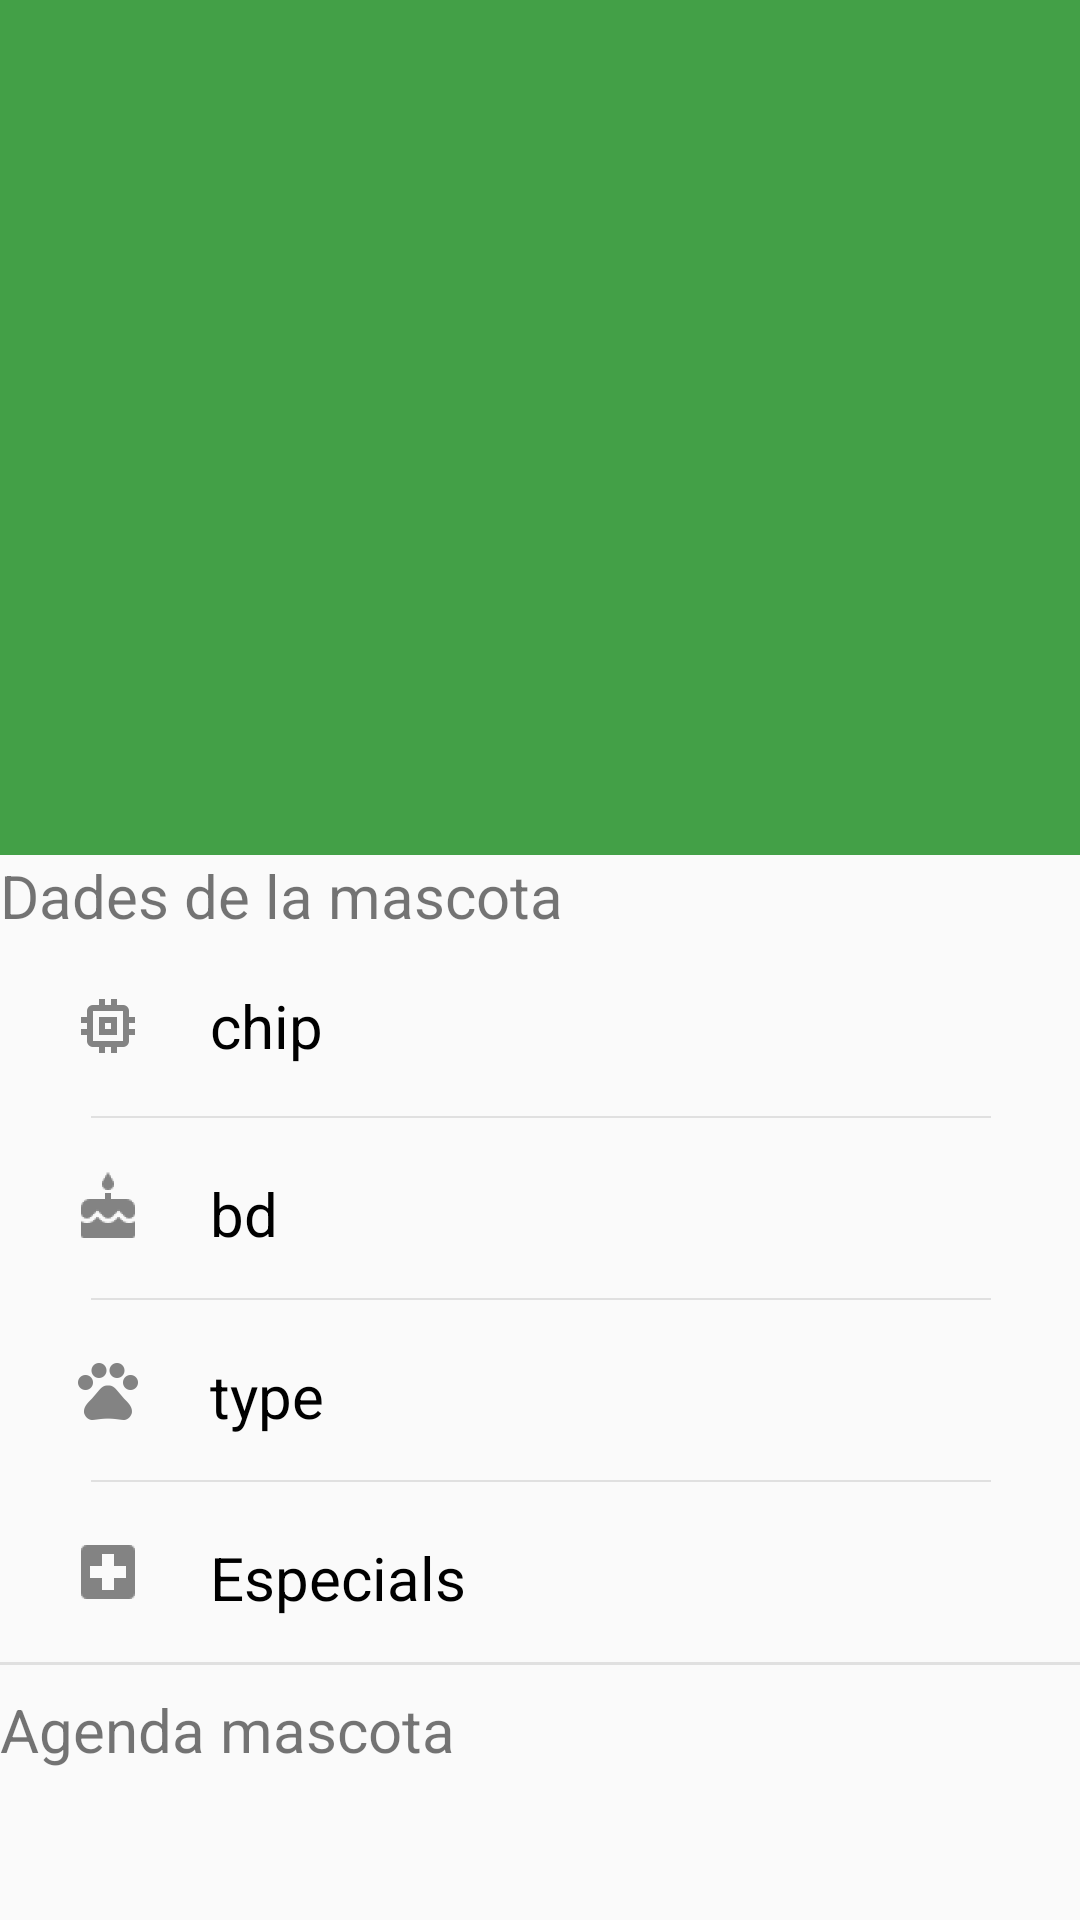

The Android layout XML behind this screen, and the referenced resources:
<!-- AndroidManifest.xml: activity theme AppTheme -->
<!-- res/layout/activity_profile.xml -->
<android.support.design.widget.CoordinatorLayout
    xmlns:android="http://schemas.android.com/apk/res/android"
    xmlns:app="http://schemas.android.com/apk/res-auto"
    android:layout_width="match_parent"
    android:layout_height="match_parent">

    <android.support.design.widget.AppBarLayout
        android:id="@+id/app_bar_layout"
        android:layout_width="match_parent"
        android:layout_height="285dp">

        <android.support.design.widget.CollapsingToolbarLayout
            android:id="@+id/collapsing_toolbar"
            android:layout_width="match_parent"
            android:layout_height="match_parent"
            app:layout_scrollFlags="scroll|exitUntilCollapsed"
            app:contentScrim="?attr/colorPrimary"
            app:expandedTitleTextAppearance="@style/ExpandedAppBar">

            <ImageView
                android:id="@+id/toolbarimg"
                android:layout_width="match_parent"
                android:layout_height="match_parent"
                android:scaleType="centerCrop"
                app:layout_collapseMode="pin"
                />

            <android.support.v7.widget.Toolbar
                android:id="@+id/toolbarprofile"
                android:layout_width="match_parent"
                android:layout_height="?attr/actionBarSize"
                app:layout_collapseMode="pin"
                android:titleTextAppearance="@style/CollapsedAppBar">


            </android.support.v7.widget.Toolbar>

        </android.support.design.widget.CollapsingToolbarLayout>


    </android.support.design.widget.AppBarLayout>

    <android.support.v4.widget.NestedScrollView
        android:layout_width="match_parent"
        android:layout_height="match_parent"
        android:background="@color/colorBackground"
        android:paddingBottom="@dimen/activity_vertical_margin"
        android:paddingLeft="@dimen/activity_horizontal_margin"
        android:paddingRight="@dimen/activity_horizontal_margin"
        android:paddingTop="@dimen/activity_vertical_margin"

        app:layout_behavior="@string/appbar_scrolling_view_behavior">

        <LinearLayout
            android:layout_width="match_parent"
            android:layout_height="match_parent"
            android:orientation="vertical">

            <TextView
                android:layout_width="match_parent"
                android:layout_height="wrap_content"
                android:text="Dades de la mascota"
                android:textSize="20dp"/>

            <RelativeLayout xmlns:android="http://schemas.android.com/apk/res/android"
                android:layout_width="match_parent" android:layout_height="60dp">

                <ImageView
                    android:layout_width="wrap_content"
                    android:layout_height="wrap_content"
                    android:src="@drawable/chip"
                    android:layout_alignParentLeft="true"
                    android:layout_alignParentStart="true"
                    android:layout_centerVertical="true"
                    android:layout_marginLeft="20dp"
                    android:layout_marginStart="20dp"
                    android:contentDescription="Xip"/>

                <RelativeLayout
                    android:layout_width="wrap_content"
                    android:layout_height="wrap_content"
                    android:layout_centerVertical="true">
                    <TextView
                        android:textColor="#000000"
                        android:layout_width="wrap_content"
                        android:layout_height="wrap_content"
                        android:id="@+id/profChip"
                        android:text="chip"
                        android:layout_alignParentLeft="true"
                        android:layout_alignParentStart="true"
                        android:layout_marginLeft="70dp"
                        android:layout_marginStart="70dp"
                        android:textSize="20sp"/>
                </RelativeLayout>

            </RelativeLayout>

            <View
                android:layout_width="300dp"
                android:layout_height="0.5dp"
                android:layout_gravity="center"
                android:background="#E0E0E0"/>

            <RelativeLayout xmlns:android="http://schemas.android.com/apk/res/android"
                android:layout_width="match_parent" android:layout_height="60dp">

                <ImageView
                    android:layout_width="wrap_content"
                    android:layout_height="wrap_content"
                    android:src="@drawable/birthday"
                    android:layout_alignParentLeft="true"
                    android:layout_alignParentStart="true"
                    android:layout_centerVertical="true"
                    android:layout_marginLeft="20dp"
                    android:layout_marginStart="20dp"
                    android:contentDescription="Aniversari"/>

                <RelativeLayout
                    android:layout_width="wrap_content"
                    android:layout_height="wrap_content"
                    android:layout_centerVertical="true">
                    <TextView
                        android:textColor="#000000"
                        android:layout_width="wrap_content"
                        android:layout_height="wrap_content"
                        android:id="@+id/profBd"
                        android:text="bd"
                        android:layout_alignParentLeft="true"
                        android:layout_alignParentStart="true"
                        android:layout_marginLeft="70dp"
                        android:layout_marginStart="70dp"
                        android:paddingTop="4dp"
                        android:textSize="20sp"/>
                </RelativeLayout>

            </RelativeLayout>

            <View
                android:layout_width="300dp"
                android:layout_height="0.5dp"
                android:layout_gravity="center"
                android:background="#E0E0E0"/>

            <RelativeLayout xmlns:android="http://schemas.android.com/apk/res/android"
                android:layout_width="match_parent" android:layout_height="60dp">

                <ImageView
                    android:layout_width="wrap_content"
                    android:layout_height="wrap_content"
                    android:src="@drawable/haunt"
                    android:layout_alignParentLeft="true"
                    android:layout_alignParentStart="true"
                    android:layout_centerVertical="true"
                    android:layout_marginLeft="20dp"
                    android:layout_marginStart="20dp"
                    android:contentDescription="Tipus"/>

                <RelativeLayout
                    android:layout_width="wrap_content"
                    android:layout_height="wrap_content"
                    android:layout_centerVertical="true">
                    <TextView
                        android:textColor="#000000"
                        android:layout_width="wrap_content"
                        android:layout_height="wrap_content"
                        android:id="@+id/profType"
                        android:text="type"
                        android:layout_alignParentLeft="true"
                        android:layout_alignParentStart="true"
                        android:layout_marginLeft="70dp"
                        android:layout_marginStart="70dp"
                        android:paddingTop="4dp"
                        android:textSize="20sp"/>
                </RelativeLayout>


            </RelativeLayout>

            <View
                android:layout_width="300dp"
                android:layout_height="0.5dp"
                android:layout_gravity="center"
                android:background="#E0E0E0"/>

            <RelativeLayout xmlns:android="http://schemas.android.com/apk/res/android"
                android:layout_width="match_parent" android:layout_height="wrap_content"
                android:id="@+id/especiallayout"
                android:minHeight="60dp">

                <ImageView
                    android:layout_width="wrap_content"
                    android:layout_height="wrap_content"
                    android:src="@drawable/esp"
                    android:layout_alignParentLeft="true"
                    android:layout_alignParentStart="true"
                    android:layout_centerVertical="true"
                    android:layout_marginLeft="20dp"
                    android:layout_marginStart="20dp"
                    android:contentDescription="Tipus"/>

                <RelativeLayout
                    android:layout_width="wrap_content"
                    android:layout_height="wrap_content"
                    android:layout_centerVertical="true">

                    <TextView
                        android:textColor="#000000"
                        android:layout_width="wrap_content"
                        android:layout_height="wrap_content"
                        android:id="@+id/profEsp"
                        android:layout_alignParentLeft="true"
                        android:layout_alignParentStart="true"
                        android:layout_marginLeft="70dp"
                        android:text="Especials"
                        android:layout_marginStart="70dp"
                        android:paddingTop="4dp"
                        android:textSize="20sp"/>

                </RelativeLayout>


            </RelativeLayout>

            <View
                android:layout_width="match_parent"
                android:layout_height="1dp"
                android:layout_gravity="center"
                android:background="#E0E0E0"/>

            <TextView
                android:layout_width="match_parent"
                android:layout_height="wrap_content"
                android:textSize="20sp"
                android:paddingTop="8dp"
                android:text="Agenda mascota"/>

        </LinearLayout>


    </android.support.v4.widget.NestedScrollView>

    <android.support.v7.widget.RecyclerView
        android:paddingBottom="@dimen/activity_vertical_margin"
        android:paddingLeft="@dimen/activity_horizontal_margin"
        android:paddingRight="@dimen/activity_horizontal_margin"
        android:layout_width="match_parent"
        android:layout_height="match_parent"
        android:layout_marginTop="320dp"
        app:layout_behavior="@string/appbar_scrolling_view_behavior"
        android:id="@+id/eventview"
        android:dividerHeight="1px" />

</android.support.design.widget.CoordinatorLayout>
<!-- resources referenced by this layout -->
<resources>
  <color name="colorBackground">#FAFAFA</color>
  <!-- drawable birthday: png bitmap (drawable-hdpi, 697 bytes) -->
  <!-- drawable chip: png bitmap (drawable-hdpi, 295 bytes) -->
  <!-- drawable esp: png bitmap (drawable-hdpi, 269 bytes) -->
  <!-- drawable haunt: png bitmap (drawable-hdpi, 669 bytes) -->
  <style name="CollapsedAppBar" parent="@android:style/TextAppearance.Medium">
          <item name="android:textSize">22dp</item>
          <item name="android:textColor">#FFFFFF</item>
          <item name="android:textStyle">bold</item>
      </style>
  <style name="ExpandedAppBar" parent="@android:style/TextAppearance.Medium">
          <item name="android:textSize">50dp</item>
          <item name="android:textColor">#FFFFFF</item>
          <item name="android:textStyle">bold</item>
      </style>
  <style name="AppTheme" parent="Theme.Design.Light">
          
          <item name="colorPrimary">@color/colorPrimary</item>
          <item name="colorPrimaryDark">@color/colorPrimaryDark</item>
          <item name="colorAccent">@color/colorAccent</item>
          <item name="android:colorBackground">@color/colorBackground</item>
          <item name="windowActionBar">false</item>
          <item name="windowNoTitle">true</item>
      </style>
  <color name="colorPrimary">#43A047</color>
  <color name="colorPrimaryDark">#2E7D32</color>
  <color name="colorAccent">#FFC400</color>
</resources>
